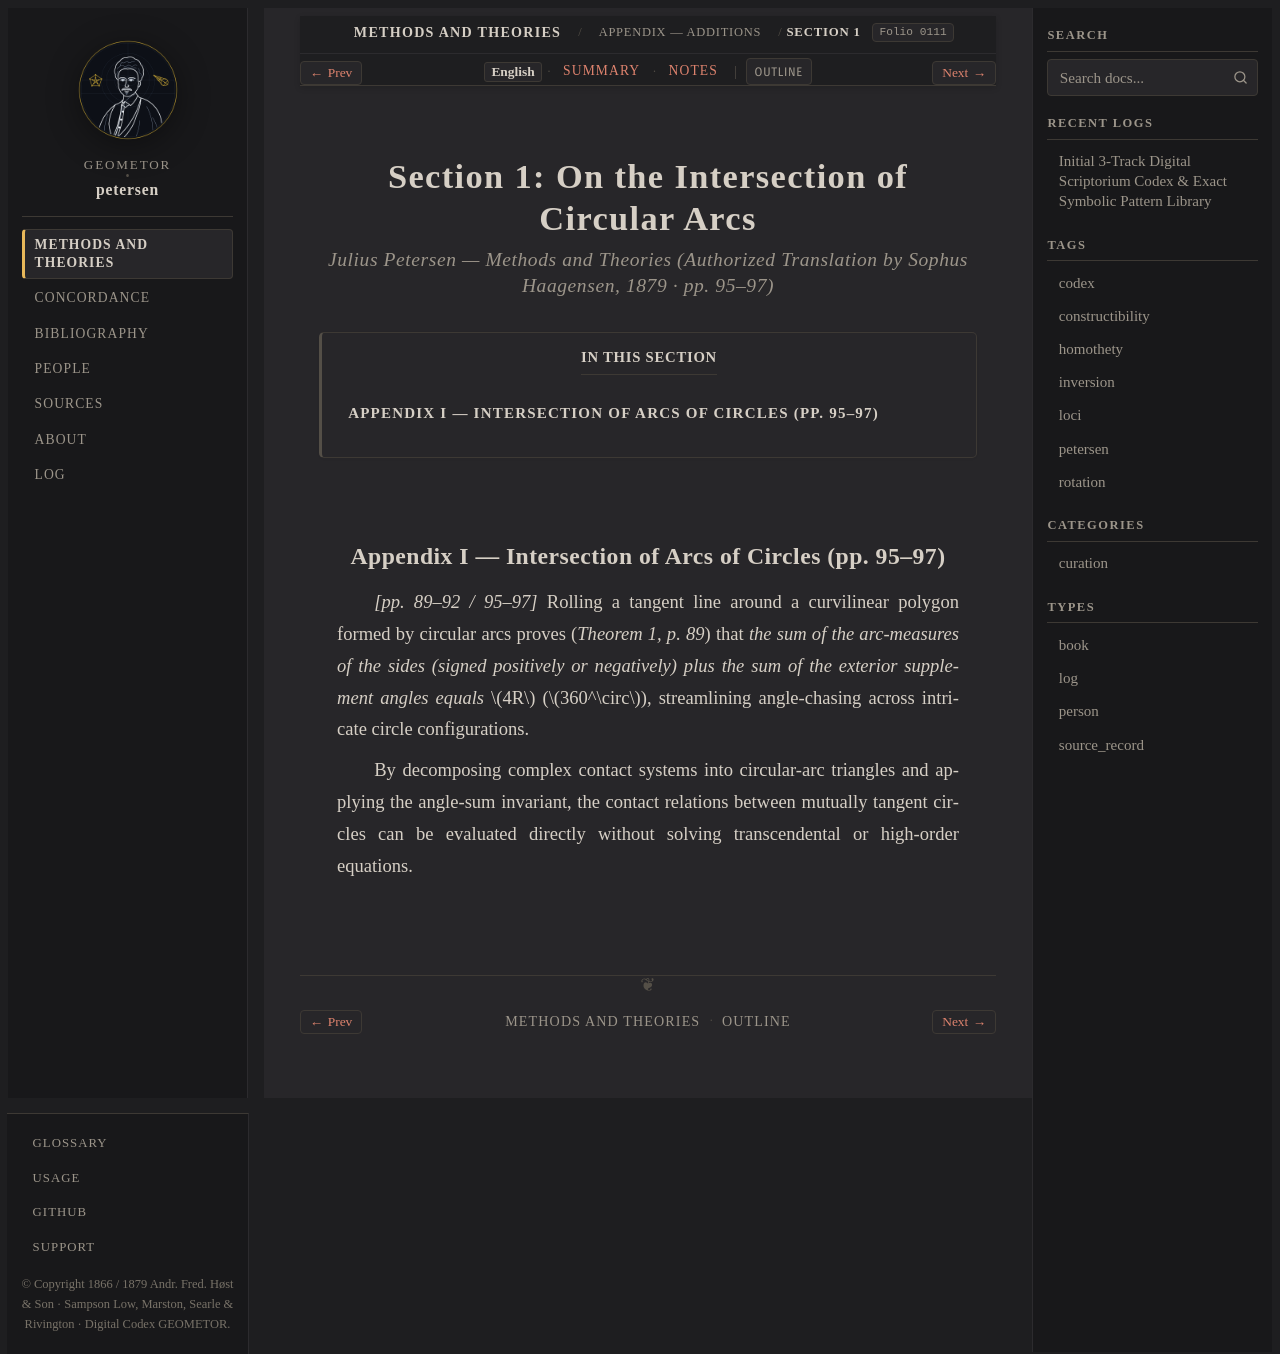

repository: geometor/petersen · page: methods_and_theories/appendix/sec_01_circle_arcs/index.html · generator: sphinx

:layout: book
:order: 1
:folio: 0111
:tracks: English: index | Summary: summary | Notes: notes

.. _petersen-appendix-sec_01_circle_arcs:
.. _petersen-appendix-sec_01_circle_arcs-en:

Section 1: On the Intersection of Circular Arcs
===============================================

.. rubric:: Julius Petersen — *Methods and Theories* (Authorized Translation by Sophus Haagensen, 1879 · pp. 95–97)

.. folio:: 0111
   :page: 95

.. contents:: In This Section
   :local:
   :depth: 2
   :backlinks: none

Appendix I — Intersection of Arcs of Circles (pp. 95–97)
--------------------------------------------------------

*[pp. 89–92 / 95–97]* Rolling a tangent line around a curvilinear polygon formed by circular arcs proves (*Theorem 1, p. 89*) that *the sum of the arc-measures of the sides (signed positively or negatively) plus the sum of the exterior supplement angles equals* :math:`4R` (:math:`360^\circ`), streamlining angle-chasing across intricate circle configurations.

By decomposing complex contact systems into circular-arc triangles and applying the angle-sum invariant, the contact relations between mutually tangent circles can be evaluated directly without solving transcendental or high-order equations.

.. toctree::
   :hidden:

   summary
   notes
